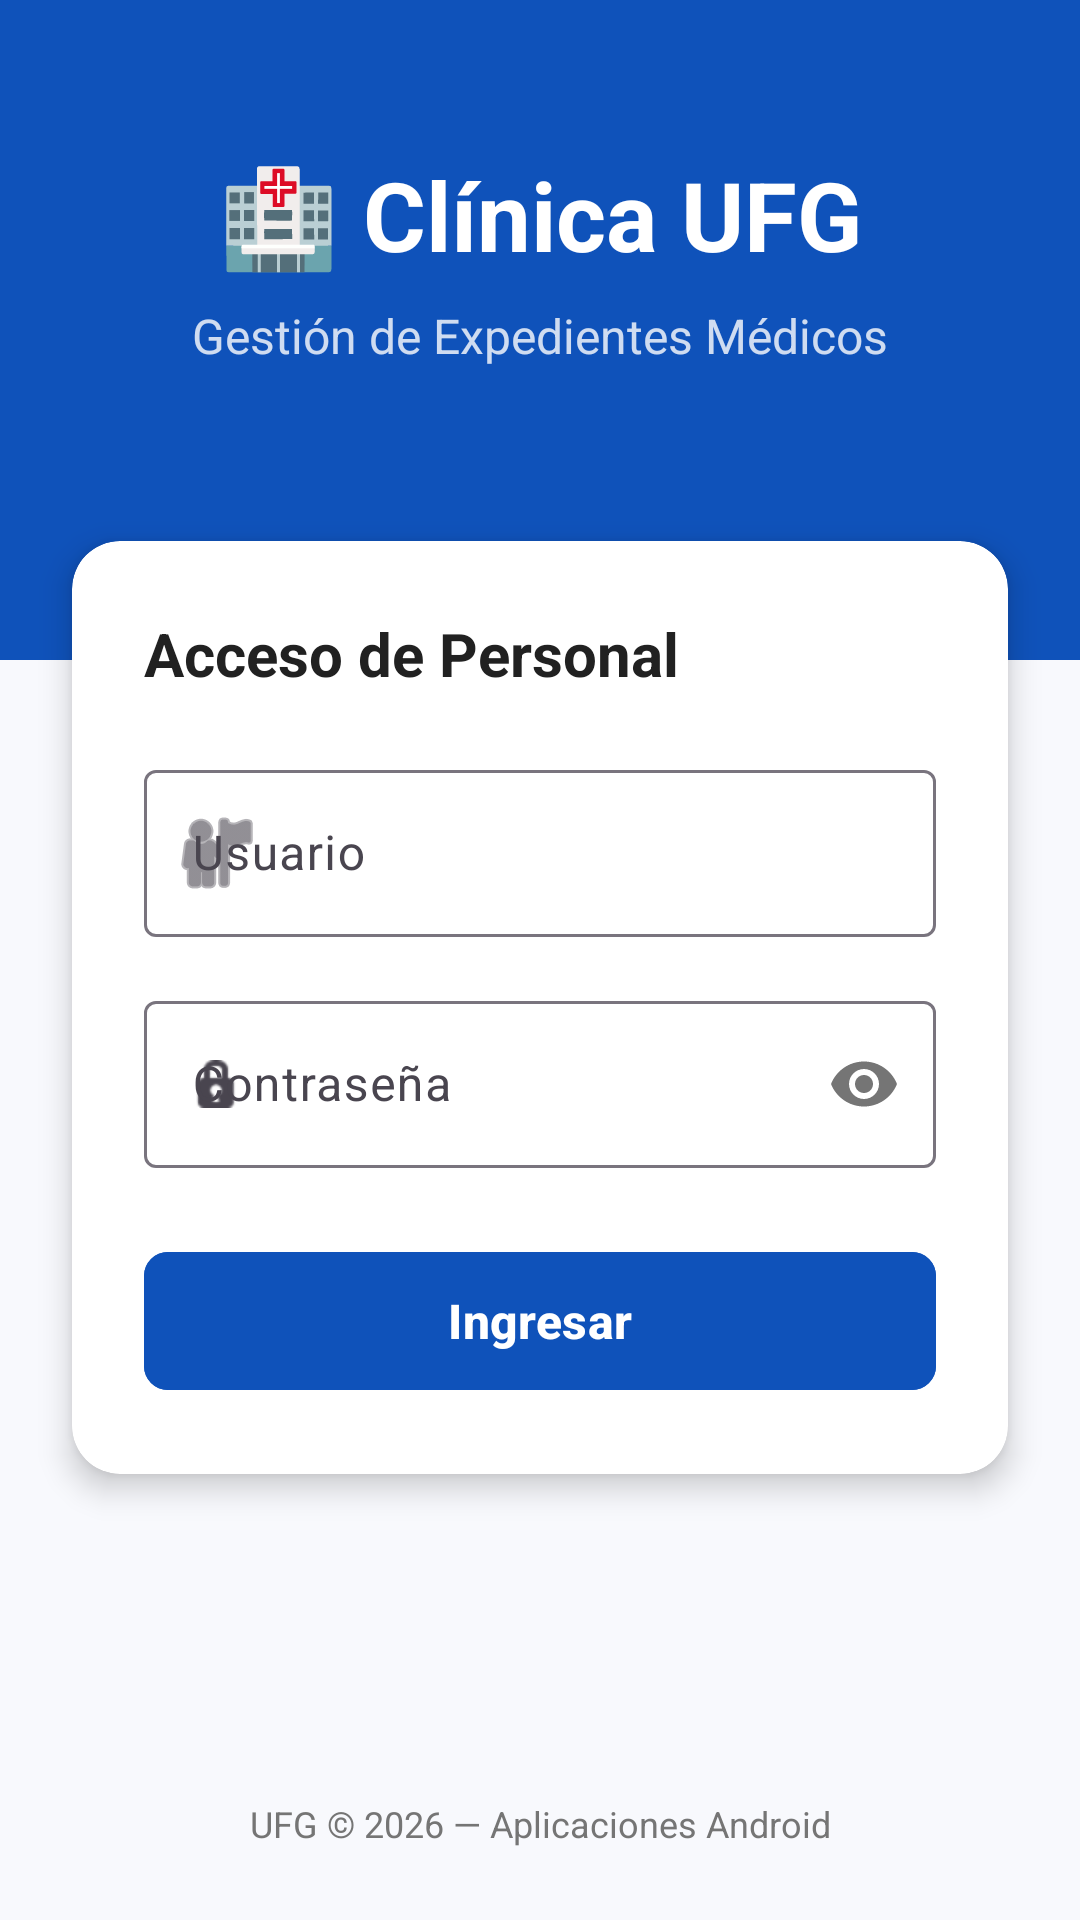

Android layout source for this screen:
<!-- AndroidManifest.xml: activity theme Theme.Practice -->
<!-- res/layout/activity_login.xml -->
<?xml version="1.0" encoding="utf-8"?>
<androidx.constraintlayout.widget.ConstraintLayout xmlns:android="http://schemas.android.com/apk/res/android"
    xmlns:app="http://schemas.android.com/apk/res-auto"
    xmlns:tools="http://schemas.android.com/tools"
    android:layout_width="match_parent"
    android:layout_height="match_parent"
    android:background="@color/background"
    tools:context="ufg.edu.sv.LoginActivity">

    <View
        android:id="@+id/headerBg"
        android:layout_width="match_parent"
        android:layout_height="220dp"
        android:background="@color/primary"
        app:layout_constraintTop_toTopOf="parent" />

    <TextView
        android:id="@+id/tvLogo"
        android:layout_width="wrap_content"
        android:layout_height="wrap_content"
        android:text="🏥 Clínica UFG"
        android:textColor="@color/white"
        android:textSize="32sp"
        android:textStyle="bold"
        android:layout_marginTop="50dp"
        app:layout_constraintEnd_toEndOf="parent"
        app:layout_constraintStart_toStartOf="parent"
        app:layout_constraintTop_toTopOf="parent" />

    <TextView
        android:id="@+id/tvSub"
        android:layout_width="wrap_content"
        android:layout_height="wrap_content"
        android:text="Gestión de Expedientes Médicos"
        android:textColor="#CCFFFFFF"
        android:textSize="16sp"
        android:layout_marginTop="8dp"
        app:layout_constraintEnd_toEndOf="parent"
        app:layout_constraintStart_toStartOf="parent"
        app:layout_constraintTop_toBottomOf="@id/tvLogo" />

    <com.google.android.material.card.MaterialCardView
        android:id="@+id/cardLogin"
        android:layout_width="match_parent"
        android:layout_height="wrap_content"
        android:layout_marginHorizontal="24dp"
        android:layout_marginTop="-40dp"
        app:cardCornerRadius="16dp"
        app:cardElevation="6dp"
        app:cardBackgroundColor="@color/card_background"
        app:strokeWidth="0dp"
        app:layout_constraintTop_toBottomOf="@id/headerBg"
        app:layout_constraintEnd_toEndOf="parent"
        app:layout_constraintStart_toStartOf="parent">

        <LinearLayout
            android:layout_width="match_parent"
            android:layout_height="wrap_content"
            android:orientation="vertical"
            android:padding="24dp">

            <TextView
                android:layout_width="wrap_content"
                android:layout_height="wrap_content"
                android:text="@string/title_login"
                android:textColor="@color/text_primary"
                android:textSize="20sp"
                android:textStyle="bold"
                android:layout_marginBottom="20dp" />

            <com.google.android.material.textfield.TextInputLayout
                android:id="@+id/tilUsername"
                android:layout_width="match_parent"
                android:layout_height="wrap_content"
                android:layout_marginBottom="16dp"
                android:hint="@string/hint_username"
                app:startIconDrawable="@android:drawable/ic_menu_myplaces"
                style="@style/Widget.Material3.TextInputLayout.OutlinedBox">

                <com.google.android.material.textfield.TextInputEditText
                    android:id="@+id/etUsername"
                    android:layout_width="match_parent"
                    android:layout_height="wrap_content"
                    android:inputType="text"
                    android:textColor="@color/text_primary" />
            </com.google.android.material.textfield.TextInputLayout>

            <com.google.android.material.textfield.TextInputLayout
                android:id="@+id/tilPassword"
                android:layout_width="match_parent"
                android:layout_height="wrap_content"
                android:layout_marginBottom="24dp"
                android:hint="@string/hint_password"
                app:startIconDrawable="@android:drawable/ic_secure"
                app:passwordToggleEnabled="true"
                style="@style/Widget.Material3.TextInputLayout.OutlinedBox">

                <com.google.android.material.textfield.TextInputEditText
                    android:id="@+id/etPassword"
                    android:layout_width="match_parent"
                    android:layout_height="wrap_content"
                    android:inputType="textPassword"
                    android:textColor="@color/text_primary" />
            </com.google.android.material.textfield.TextInputLayout>

            <com.google.android.material.button.MaterialButton
                android:id="@+id/btnLogin"
                android:layout_width="match_parent"
                android:layout_height="54dp"
                android:text="@string/btn_login"
                android:textSize="16sp"
                android:textStyle="bold"
                app:cornerRadius="8dp"
                android:backgroundTint="@color/primary"
                android:textColor="@color/white" />

        </LinearLayout>
    </com.google.android.material.card.MaterialCardView>

    <TextView
        android:layout_width="wrap_content"
        android:layout_height="wrap_content"
        android:text="UFG © 2026 — Aplicaciones Android"
        android:textColor="@color/text_secondary"
        android:textSize="12sp"
        android:layout_marginBottom="24dp"
        app:layout_constraintBottom_toBottomOf="parent"
        app:layout_constraintEnd_toEndOf="parent"
        app:layout_constraintStart_toStartOf="parent" />

</androidx.constraintlayout.widget.ConstraintLayout>
<!-- resources referenced by this layout -->
<resources>
  <color name="background">#F8F9FD</color>
  <color name="card_background">#FFFFFFFF</color>
  <color name="primary">#FF0F52BA</color>
  <color name="text_primary">#FF212121</color>
  <color name="text_secondary">#FF757575</color>
  <color name="white">#FFFFFFFF</color>
  <string name="btn_login">Ingresar</string>
  <string name="hint_password">Contraseña</string>
  <string name="hint_username">Usuario</string>
  <string name="title_login">Acceso de Personal</string>
  <style name="Theme.Practice" parent="Theme.Material3.DayNight.NoActionBar">
          
          <item name="colorPrimary">@color/primary</item>
          <item name="colorSecondary">@color/accent</item>
          <item name="android:windowBackground">@color/background</item>
      </style>
  <color name="accent">#FF00E5FF</color>
</resources>
